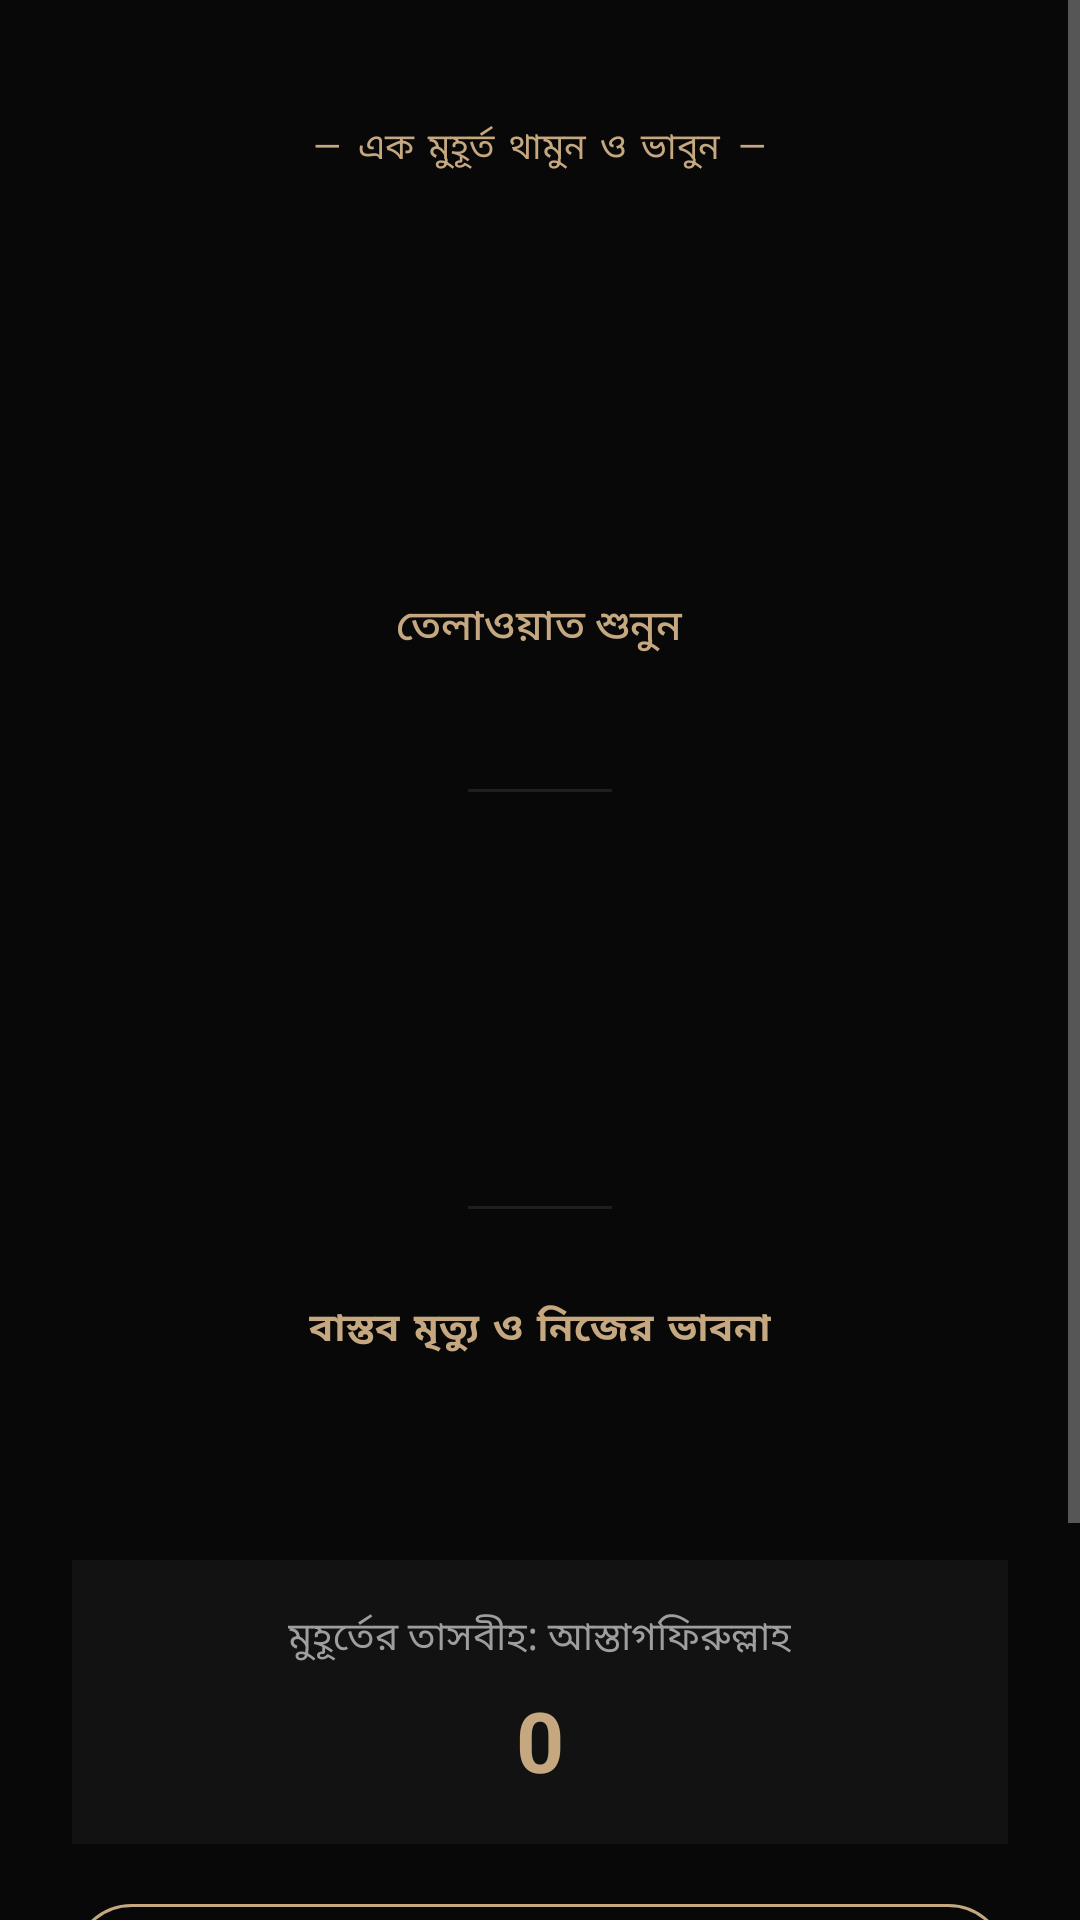

The Android layout XML behind this screen, and the referenced resources:
<!-- AndroidManifest.xml: activity theme Theme.AkhirahReminder.FullScreen -->
<!-- res/layout/activity_reflection.xml -->
<?xml version="1.0" encoding="utf-8"?>
<ScrollView xmlns:android="http://schemas.android.com/apk/res/android"
    xmlns:app="http://schemas.android.com/apk/res-auto"
    android:layout_width="match_parent"
    android:layout_height="match_parent"
    android:background="@color/bg_black"
    android:fillViewport="true">

    <LinearLayout
        android:layout_width="match_parent"
        android:layout_height="wrap_content"
        android:orientation="vertical"
        android:paddingHorizontal="24dp"
        android:paddingVertical="40dp">

        
        <TextView
            android:layout_width="wrap_content"
            android:layout_height="wrap_content"
            android:layout_gravity="center_horizontal"
            android:letterSpacing="0.15"
            android:text="— এক মুহূর্ত থামুন ও ভাবুন —"
            android:textColor="@color/accent_gold"
            android:textSize="12sp" />

        
        <TextView
            android:id="@+id/tvAyahArabic"
            android:layout_width="match_parent"
            android:layout_height="wrap_content"
            android:layout_marginTop="32dp"
            android:gravity="center"
            android:lineSpacingExtra="8dp"
            android:textColor="@color/text_arabic"
            android:textSize="21sp"
            android:textStyle="bold" />

        <TextView
            android:id="@+id/tvAyahBengali"
            android:layout_width="match_parent"
            android:layout_height="wrap_content"
            android:layout_marginTop="16dp"
            android:gravity="center"
            android:lineSpacingExtra="6dp"
            android:textColor="@color/text_primary"
            android:textSize="15sp" />

        <TextView
            android:id="@+id/tvAyahRef"
            android:layout_width="wrap_content"
            android:layout_height="wrap_content"
            android:layout_gravity="center_horizontal"
            android:layout_marginTop="8dp"
            android:textColor="@color/text_secondary"
            android:textSize="12sp" />

        <Button
            android:id="@+id/btnPlayAudio"
            style="@style/Widget.Material3.Button.TextButton"
            android:layout_width="wrap_content"
            android:layout_height="wrap_content"
            android:layout_gravity="center_horizontal"
            android:layout_marginTop="6dp"
            android:text="@string/audio_play"
            android:textColor="@color/accent_gold" />

        <View
            android:layout_width="48dp"
            android:layout_height="1dp"
            android:layout_gravity="center_horizontal"
            android:layout_marginVertical="30dp"
            android:background="@color/divider_color" />

        
        <TextView
            android:id="@+id/tvHadithArabic"
            android:layout_width="match_parent"
            android:layout_height="wrap_content"
            android:gravity="center"
            android:lineSpacingExtra="6dp"
            android:textColor="@color/text_arabic"
            android:textSize="17sp" />

        <TextView
            android:id="@+id/tvHadithBengali"
            android:layout_width="match_parent"
            android:layout_height="wrap_content"
            android:layout_marginTop="12dp"
            android:gravity="center"
            android:lineSpacingExtra="6dp"
            android:textColor="@color/text_primary"
            android:textSize="14sp" />

        <TextView
            android:id="@+id/tvHadithRef"
            android:layout_width="wrap_content"
            android:layout_height="wrap_content"
            android:layout_gravity="center_horizontal"
            android:layout_marginTop="8dp"
            android:textColor="@color/text_secondary"
            android:textSize="12sp" />

        <View
            android:layout_width="48dp"
            android:layout_height="1dp"
            android:layout_gravity="center_horizontal"
            android:layout_marginVertical="30dp"
            android:background="@color/divider_color" />

        
        <TextView
            android:layout_width="wrap_content"
            android:layout_height="wrap_content"
            android:layout_gravity="center_horizontal"
            android:letterSpacing="0.1"
            android:text="বাস্তব মৃত্যু ও নিজের ভাবনা"
            android:textColor="@color/accent_gold"
            android:textSize="13sp"
            android:textStyle="bold" />

        <TextView
            android:id="@+id/tvNewsReflection"
            android:layout_width="match_parent"
            android:layout_height="wrap_content"
            android:layout_marginTop="16dp"
            android:lineSpacingExtra="8dp"
            android:textColor="@color/text_primary"
            android:textSize="14.5sp" />

        
        <LinearLayout
            android:id="@+id/layoutTasbih"
            android:layout_width="match_parent"
            android:layout_height="wrap_content"
            android:layout_marginTop="32dp"
            android:background="@color/bg_card"
            android:gravity="center"
            android:orientation="vertical"
            android:padding="16dp">

            <TextView
                android:layout_width="wrap_content"
                android:layout_height="wrap_content"
                android:text="@string/tasbih_title"
                android:textColor="@color/text_secondary"
                android:textSize="13sp" />

            <TextView
                android:id="@+id/tvTasbihCounter"
                android:layout_width="wrap_content"
                android:layout_height="wrap_content"
                android:layout_marginTop="6dp"
                android:text="0"
                android:textColor="@color/accent_gold"
                android:textSize="28sp"
                android:textStyle="bold" />
        </LinearLayout>

        
        <Button
            android:id="@+id/btnDonation"
            style="@style/Widget.Material3.Button.OutlinedButton"
            android:layout_width="match_parent"
            android:layout_height="wrap_content"
            android:layout_marginTop="16dp"
            android:text="@string/donation_title"
            android:textColor="@color/accent_gold"
            app:strokeColor="@color/accent_gold" />

        
        <Button
            android:id="@+id/btnClose"
            android:layout_width="match_parent"
            android:layout_height="52dp"
            android:layout_marginTop="36dp"
            android:backgroundTint="@color/accent_muted"
            android:text="@string/close_reflection"
            android:textColor="@color/text_primary" />

    </LinearLayout>
</ScrollView>
<!-- resources referenced by this layout -->
<resources>
  <color name="accent_gold">#C5A880</color>
  <color name="accent_muted">#424242</color>
  <color name="bg_black">#080808</color>
  <color name="bg_card">#121212</color>
  <color name="divider_color">#1F1F1F</color>
  <color name="text_arabic">#F3F3F3</color>
  <color name="text_primary">#E6E6E6</color>
  <color name="text_secondary">#9E9E9E</color>
  <string name="audio_play">তেলাওয়াত শুনুন</string>
  <string name="close_reflection">দুনিয়ায় ফিরে যান</string>
  <string name="donation_title">মৃত্যুর পূর্বেই সাদাকাহ করুন</string>
  <string name="tasbih_title">মুহূর্তের তাসবীহ: আস্তাগফিরুল্লাহ</string>
  <style name="Theme.AkhirahReminder.FullScreen" parent="Theme.AkhirahReminder">
          <item name="android:windowFullscreen">true</item>
          <item name="android:windowContentOverlay">@null</item>
      </style>
  <style name="Theme.AkhirahReminder" parent="Theme.Material3.Dark.NoActionBar">
          <item name="android:windowBackground">@color/bg_black</item>
          <item name="android:textColorPrimary">@color/text_primary</item>
          <item name="android:textColorSecondary">@color/text_secondary</item>
          <item name="colorSurface">@color/bg_card</item>
      </style>
</resources>
